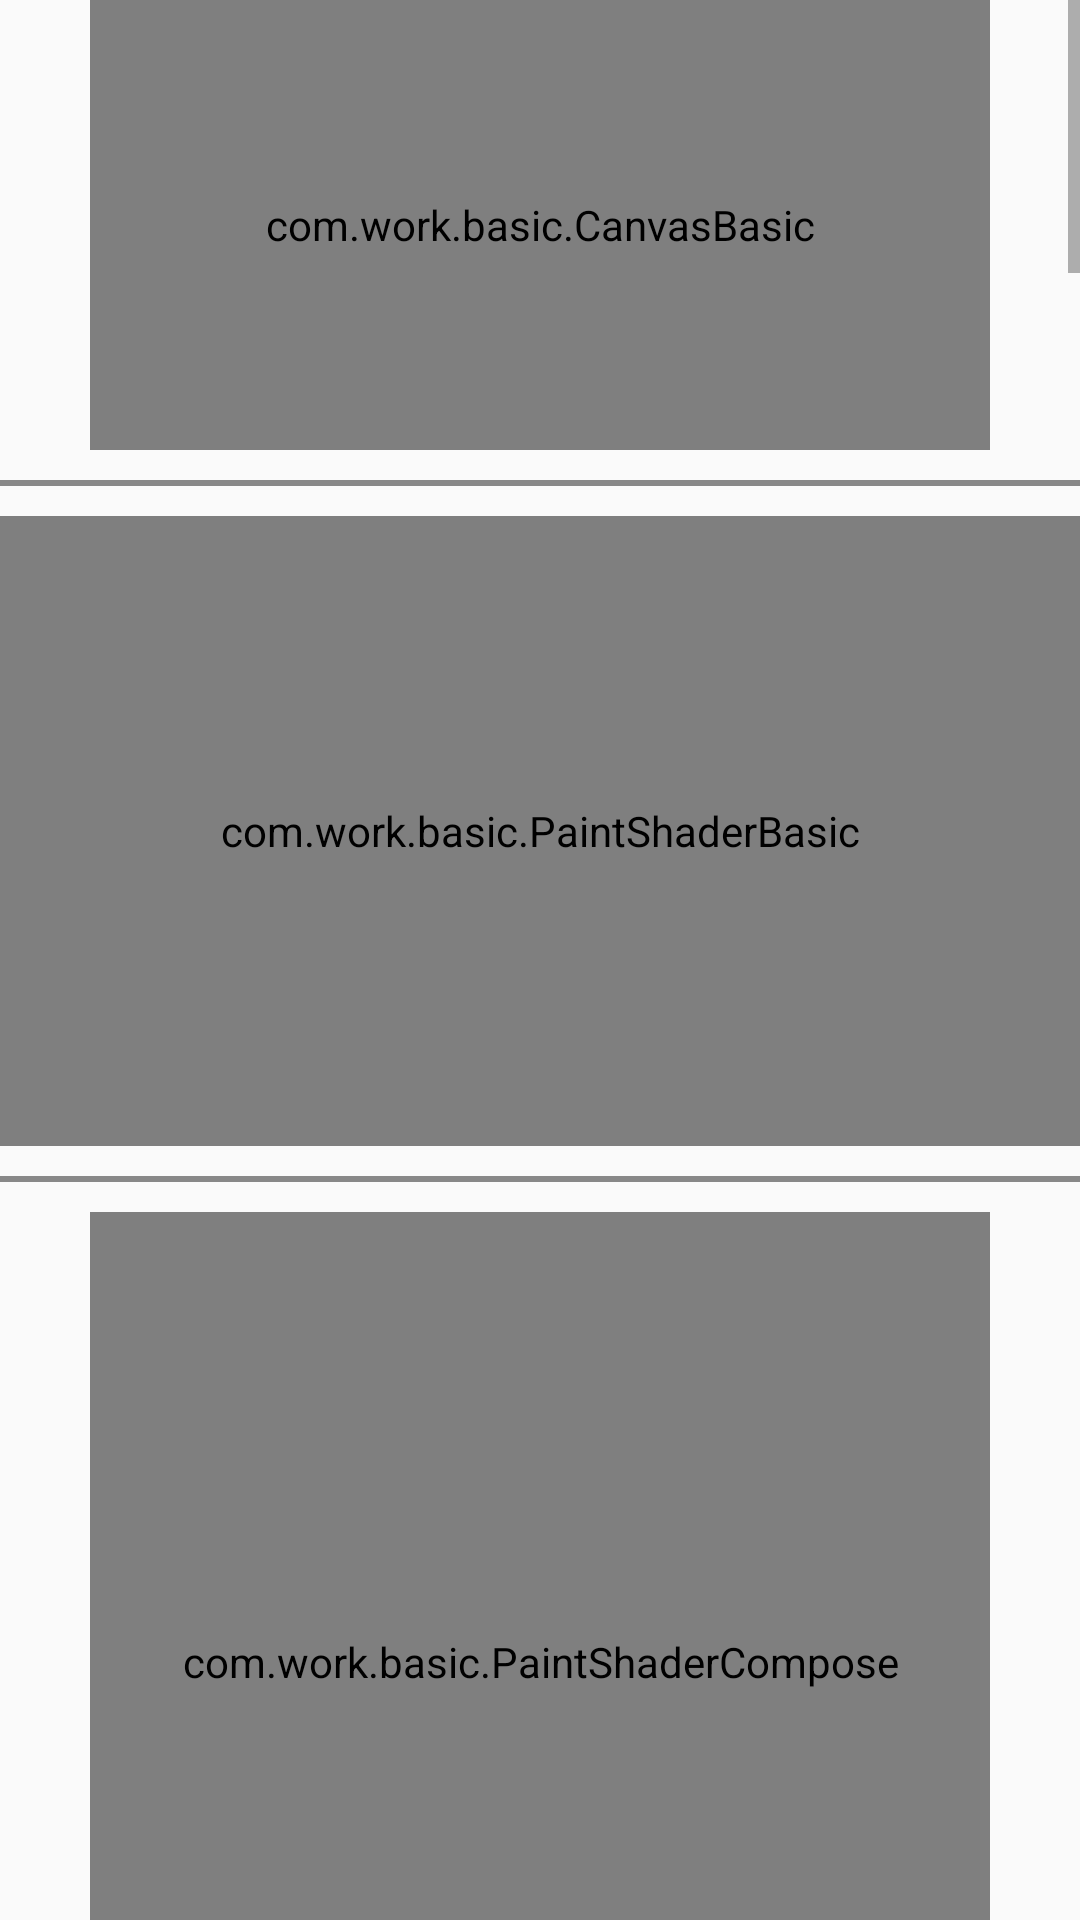

Here is an Android app screen rendered from its layout file. Give the layout XML and the strings, colors and styles it references.
<!-- AndroidManifest.xml: application theme AppTheme -->
<!-- res/layout/activity_basic_view.xml -->
<?xml version="1.0" encoding="utf-8"?>
<ScrollView xmlns:android="http://schemas.android.com/apk/res/android"
    android:layout_width="match_parent"
    android:layout_height="wrap_content"
    android:overScrollMode="always"
    android:scrollbars="vertical">

    <LinearLayout
        android:layout_width="match_parent"
        android:layout_height="wrap_content"
        android:gravity="center"
        android:orientation="vertical">

        <com.work.basic.CanvasBasic
            android:id="@+id/lineView"
            android:layout_width="300dp"
            android:layout_height="150dp" />

        <View
            android:layout_width="match_parent"
            android:layout_height="2dp"
            android:layout_marginTop="10dp"
            android:layout_marginBottom="10dp"
            android:background="@color/line_color" />

        <com.work.basic.PaintShaderBasic
            android:layout_width="400dp"
            android:layout_height="210dp" />

        <View
            android:layout_width="match_parent"
            android:layout_height="2dp"
            android:layout_marginTop="10dp"
            android:layout_marginBottom="10dp"
            android:background="@color/line_color" />

        <com.work.basic.PaintShaderCompose
            android:layout_width="300dp"
            android:layout_height="300dp" />

        <View
            android:layout_width="match_parent"
            android:layout_height="2dp"
            android:layout_marginTop="10dp"
            android:layout_marginBottom="10dp"
            android:background="@color/line_color" />

        <com.work.basic.PaintColorFilter
            android:layout_width="match_parent"
            android:layout_height="430dp" />

        <View
            android:layout_width="match_parent"
            android:layout_height="2dp"
            android:layout_marginTop="10dp"
            android:layout_marginBottom="10dp"
            android:background="@color/line_color" />

        <com.work.basic.PaintXfermode
            android:layout_width="match_parent"
            android:layout_height="200dp" />

        <View
            android:layout_width="match_parent"
            android:layout_height="2dp"
            android:layout_marginTop="10dp"
            android:layout_marginBottom="10dp"
            android:background="@color/line_color" />

        <com.work.basic.PaintStyleBasic
            android:layout_width="match_parent"
            android:layout_height="200dp" />

        <View
            android:layout_width="match_parent"
            android:layout_height="2dp"
            android:layout_marginTop="10dp"
            android:layout_marginBottom="10dp"
            android:background="@color/line_color" />

        <com.work.basic.PaintPathEffect
            android:layout_width="match_parent"
            android:layout_height="260dp" />

        <View
            android:layout_width="match_parent"
            android:layout_height="2dp"
            android:layout_marginTop="10dp"
            android:layout_marginBottom="10dp"
            android:background="@color/line_color" />

        <com.work.basic.PaintShadowLayerView
            android:layout_width="match_parent"
            android:layout_height="10dp" />

        <View
            android:layout_width="match_parent"
            android:layout_height="2dp"
            android:layout_marginTop="10dp"
            android:layout_marginBottom="10dp"
            android:background="@color/line_color" />

        <com.work.basic.PaintMaskFilter
            android:layout_width="match_parent"
            android:layout_height="300dp" />

        <View
            android:layout_width="match_parent"
            android:layout_height="2dp"
            android:layout_marginTop="10dp"
            android:layout_marginBottom="10dp"
            android:background="@color/line_color" />

        <com.work.basic.PaintGetPath
            android:layout_width="match_parent"
            android:layout_height="300dp"
            android:background="@color/color_com_bg" />

        <View
            android:layout_width="match_parent"
            android:layout_height="2dp"
            android:layout_marginTop="10dp"
            android:layout_marginBottom="10dp"
            android:background="@color/line_color" />

        <com.work.basic.DrawTextCanvas
            android:layout_width="match_parent"
            android:layout_height="360dp"
            android:background="@color/color_com_bg" />

        <View
            android:layout_width="match_parent"
            android:layout_height="2dp"
            android:layout_marginTop="10dp"
            android:layout_marginBottom="10dp"
            android:background="@color/line_color" />

        <com.work.basic.DrawTextPaintSetting
            android:layout_width="match_parent"
            android:layout_height="650dp" />

        <View
            android:layout_width="match_parent"
            android:layout_height="2dp"
            android:layout_marginTop="10dp"
            android:layout_marginBottom="10dp"
            android:background="@color/line_color" />

        <com.work.basic.DrawTextPaintMeasure
            android:layout_width="match_parent"
            android:layout_height="480dp" />

        <View
            android:layout_width="match_parent"
            android:layout_height="2dp"
            android:layout_marginTop="10dp"
            android:layout_marginBottom="10dp"
            android:background="@color/line_color" />

        <View
            android:layout_width="match_parent"
            android:layout_height="2dp"
            android:layout_marginTop="10dp"
            android:layout_marginBottom="10dp"
            android:background="@color/line_color" />

        <com.work.basic.PaintText
            android:layout_width="match_parent"
            android:layout_height="300dp" />

        <View
            android:layout_width="match_parent"
            android:layout_height="2dp"
            android:layout_marginTop="10dp"
            android:layout_marginBottom="10dp"
            android:background="@color/line_color" />

        <View
            android:layout_width="match_parent"
            android:layout_height="2dp"
            android:layout_marginTop="10dp"
            android:layout_marginBottom="10dp"
            android:background="@color/line_color" />
        

    </LinearLayout>
</ScrollView>
<!-- resources referenced by this layout -->
<resources>
  <color name="color_com_bg">#F0F0F0</color>
  <color name="line_color">#888888</color>
  <style name="AppTheme" parent="Base.Theme.AppCompat.Light" />
</resources>
